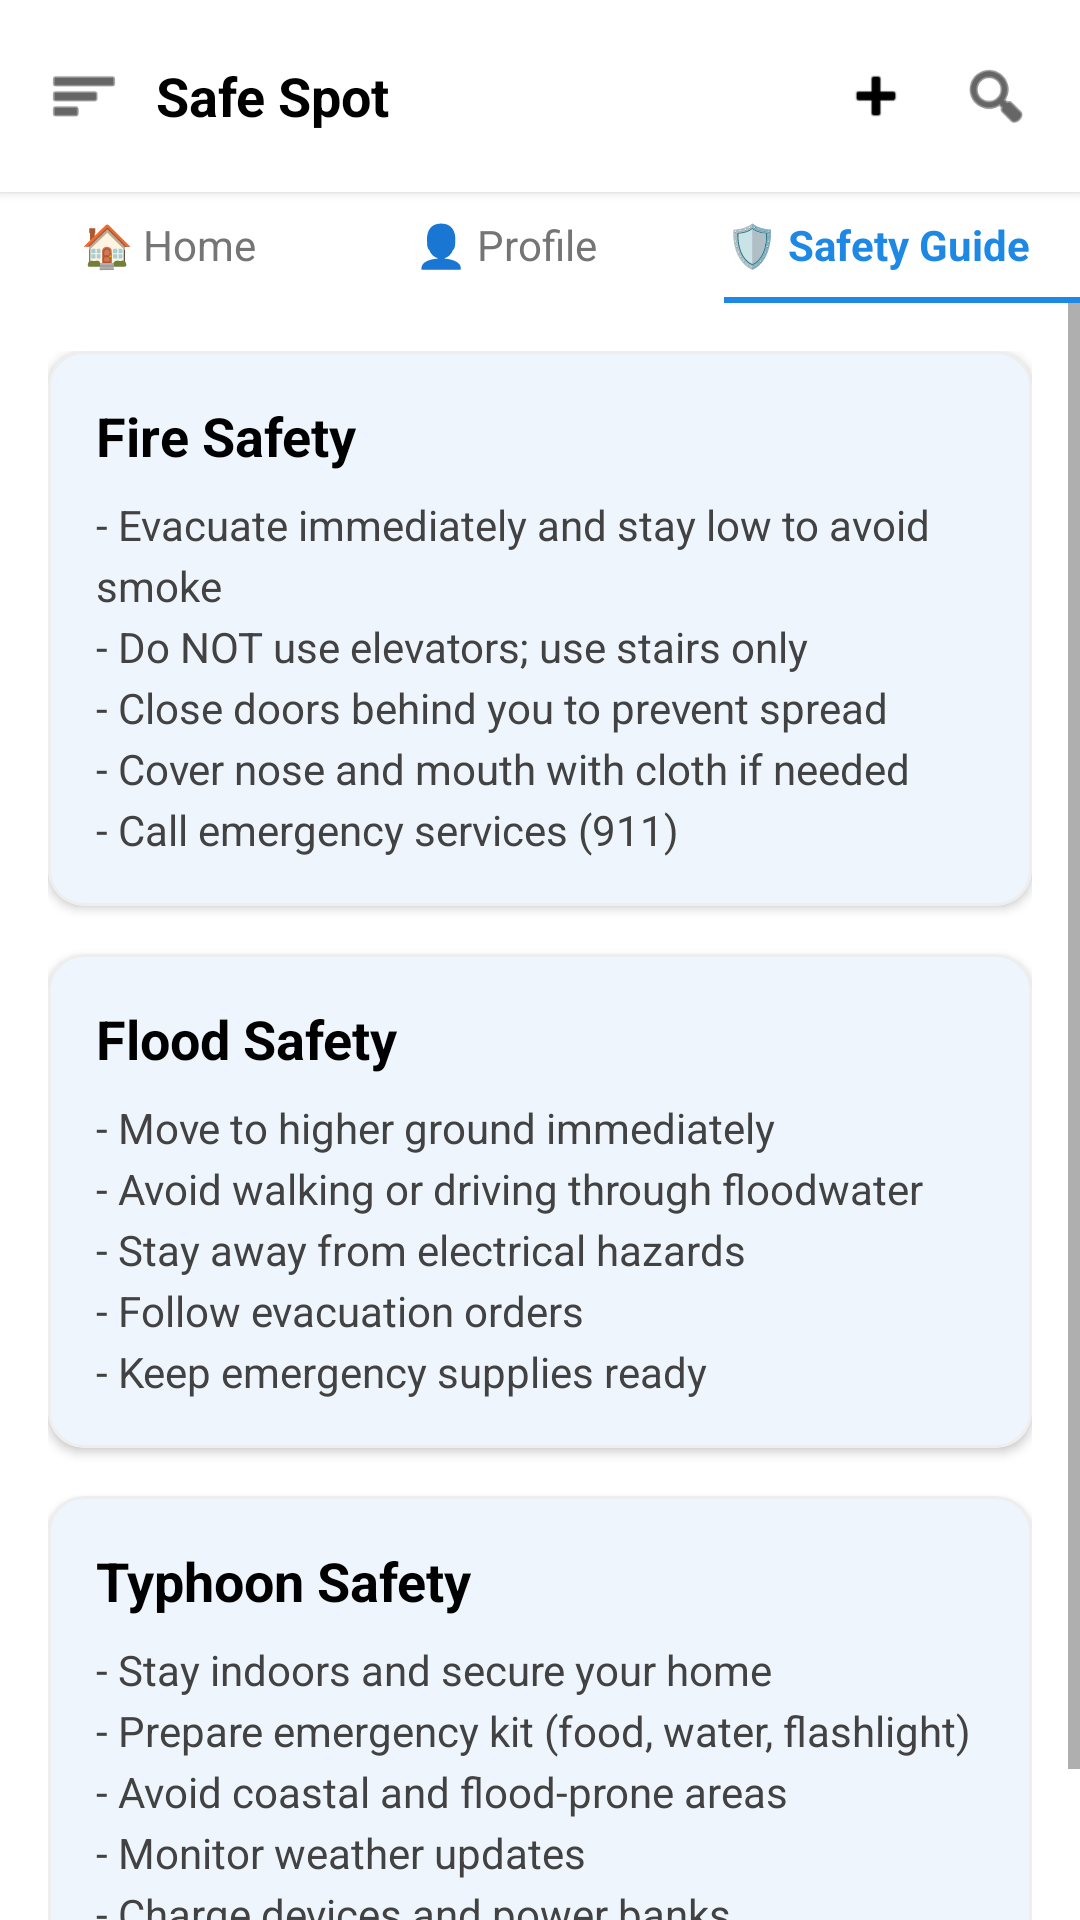

This screen was rendered from an Android layout file. Write that file and the resources it references.
<!-- AndroidManifest.xml: application theme Theme.SafeSpotFinalapps -->
<!-- res/layout/activity_safetyguide.xml -->
<?xml version="1.0" encoding="utf-8"?>
<androidx.constraintlayout.widget.ConstraintLayout xmlns:android="http://schemas.android.com/apk/res/android"
    xmlns:app="http://schemas.android.com/apk/res-auto"
    xmlns:tools="http://schemas.android.com/tools"
    android:id="@+id/main"
    android:layout_width="match_parent"
    android:layout_height="match_parent"
    android:background="#FFFFFF"
    tools:context=".SafetyGuide">

    
    <LinearLayout
        android:id="@+id/toolbar"
        android:layout_width="match_parent"
        android:layout_height="?attr/actionBarSize"
        android:background="#FFFFFF"
        android:elevation="2dp"
        android:gravity="center_vertical"
        android:orientation="horizontal"
        android:paddingHorizontal="16dp"
        app:layout_constraintTop_toTopOf="parent">

        <ImageView
            android:id="@+id/btnMenu"
            android:layout_width="24dp"
            android:layout_height="24dp"
            android:src="@android:drawable/ic_menu_sort_by_size"
            app:tint="@color/black"
            tools:ignore="ContentDescription" />

        <TextView
            android:layout_width="0dp"
            android:layout_height="wrap_content"
            android:layout_marginStart="12dp"
            android:layout_weight="1"
            android:text="@string/safe_spot"
            android:textColor="@color/black"
            android:textSize="18sp"
            android:textStyle="bold" />

        <ImageView
            android:id="@+id/btnAddPost"
            android:layout_width="24dp"
            android:layout_height="24dp"
            android:layout_marginEnd="16dp"
            android:src="@android:drawable/ic_input_add"
            app:tint="@color/black"
            tools:ignore="ContentDescription" />

        <ImageView
            android:id="@+id/btnSearch"
            android:layout_width="24dp"
            android:layout_height="24dp"
            android:src="@android:drawable/ic_menu_search"
            app:tint="@color/black"
            tools:ignore="ContentDescription" />
    </LinearLayout>

    
    <LinearLayout
        android:id="@+id/nav_tabs"
        android:layout_width="match_parent"
        android:layout_height="wrap_content"
        android:background="#FFFFFF"
        android:orientation="horizontal"
        android:paddingVertical="8dp"
        app:layout_constraintTop_toBottomOf="@id/toolbar">

        <TextView
            android:id="@+id/tabHome"
            android:layout_width="0dp"
            android:layout_height="wrap_content"
            android:layout_weight="1"
            android:gravity="center"
            android:text="@string/home_tab"
            android:textColor="#757575"
            android:textSize="14sp" />

        <TextView
            android:id="@+id/tabProfile"
            android:layout_width="0dp"
            android:layout_height="wrap_content"
            android:layout_weight="1"
            android:gravity="center"
            android:text="@string/profile_tab"
            android:textColor="#757575"
            android:textSize="14sp" />

        <TextView
            android:id="@+id/tabSafetyGuide"
            android:layout_width="0dp"
            android:layout_height="wrap_content"
            android:layout_weight="1.2"
            android:gravity="center"
            android:text="@string/safety_guide_tab"
            android:textColor="#1E88E5"
            android:textSize="14sp"
            android:textStyle="bold" />
    </LinearLayout>

    <View
        android:id="@+id/tab_indicator"
        android:layout_width="0dp"
        android:layout_height="2dp"
        android:background="#1E88E5"
        app:layout_constraintEnd_toEndOf="parent"
        app:layout_constraintStart_toStartOf="@+id/nav_tabs"
        app:layout_constraintWidth_percent="0.33"
        app:layout_constraintTop_toBottomOf="@id/nav_tabs"
        app:layout_constraintHorizontal_bias="1.0" />

    
    <ScrollView
        android:layout_width="match_parent"
        android:layout_height="0dp"
        app:layout_constraintBottom_toBottomOf="parent"
        app:layout_constraintTop_toBottomOf="@id/tab_indicator">

        <LinearLayout
            android:layout_width="match_parent"
            android:layout_height="wrap_content"
            android:orientation="vertical"
            android:padding="16dp">

            
            <com.google.android.material.card.MaterialCardView
                android:layout_width="match_parent"
                android:layout_height="wrap_content"
                android:layout_marginBottom="16dp"
                app:cardCornerRadius="12dp"
                app:cardElevation="2dp"
                app:strokeColor="#EEEEEE"
                app:strokeWidth="1dp">

                <LinearLayout
                    android:layout_width="match_parent"
                    android:layout_height="wrap_content"
                    android:orientation="vertical"
                    android:padding="16dp">

                    <TextView
                        android:layout_width="wrap_content"
                        android:layout_height="wrap_content"
                        android:text="@string/fire_safety_title"
                        android:textColor="@color/black"
                        android:textSize="18sp"
                        android:textStyle="bold" />

                    <TextView
                        android:layout_width="match_parent"
                        android:layout_height="wrap_content"
                        android:layout_marginTop="8dp"
                        android:lineSpacingExtra="4dp"
                        android:text="@string/fire_safety_tips"
                        android:textColor="#424242"
                        android:textSize="14sp" />
                </LinearLayout>
            </com.google.android.material.card.MaterialCardView>

            
            <com.google.android.material.card.MaterialCardView
                android:layout_width="match_parent"
                android:layout_height="wrap_content"
                android:layout_marginBottom="16dp"
                app:cardCornerRadius="12dp"
                app:cardElevation="2dp"
                app:strokeColor="#EEEEEE"
                app:strokeWidth="1dp">

                <LinearLayout
                    android:layout_width="match_parent"
                    android:layout_height="wrap_content"
                    android:orientation="vertical"
                    android:padding="16dp">

                    <TextView
                        android:layout_width="wrap_content"
                        android:layout_height="wrap_content"
                        android:text="@string/flood_safety_title"
                        android:textColor="@color/black"
                        android:textSize="18sp"
                        android:textStyle="bold" />

                    <TextView
                        android:layout_width="match_parent"
                        android:layout_height="wrap_content"
                        android:layout_marginTop="8dp"
                        android:lineSpacingExtra="4dp"
                        android:text="@string/flood_safety_tips"
                        android:textColor="#424242"
                        android:textSize="14sp" />
                </LinearLayout>
            </com.google.android.material.card.MaterialCardView>

            
            <com.google.android.material.card.MaterialCardView
                android:layout_width="match_parent"
                android:layout_height="wrap_content"
                android:layout_marginBottom="16dp"
                app:cardCornerRadius="12dp"
                app:cardElevation="2dp"
                app:strokeColor="#EEEEEE"
                app:strokeWidth="1dp">

                <LinearLayout
                    android:layout_width="match_parent"
                    android:layout_height="wrap_content"
                    android:orientation="vertical"
                    android:padding="16dp">

                    <TextView
                        android:layout_width="wrap_content"
                        android:layout_height="wrap_content"
                        android:text="@string/typhoon_safety_title"
                        android:textColor="@color/black"
                        android:textSize="18sp"
                        android:textStyle="bold" />

                    <TextView
                        android:layout_width="match_parent"
                        android:layout_height="wrap_content"
                        android:layout_marginTop="8dp"
                        android:lineSpacingExtra="4dp"
                        android:text="@string/typhoon_safety_tips"
                        android:textColor="#424242"
                        android:textSize="14sp" />
                </LinearLayout>
            </com.google.android.material.card.MaterialCardView>

        </LinearLayout>
    </ScrollView>

</androidx.constraintlayout.widget.ConstraintLayout>
<!-- resources referenced by this layout -->
<resources>
  <string name="fire_safety_tips">- Evacuate immediately and stay low to avoid smoke\n- Do NOT use elevators; use stairs only\n- Close doors behind you to prevent spread\n- Cover nose and mouth with cloth if needed\n- Call emergency services (911)</string>
  <string name="fire_safety_title">Fire Safety</string>
  <string name="flood_safety_tips">- Move to higher ground immediately\n- Avoid walking or driving through floodwater\n- Stay away from electrical hazards\n- Follow evacuation orders\n- Keep emergency supplies ready</string>
  <string name="flood_safety_title">Flood Safety</string>
  <string name="home_tab">🏠 Home</string>
  <string name="profile_tab">👤 Profile</string>
  <string name="safe_spot">Safe Spot</string>
  <string name="safety_guide_tab">🛡️ Safety Guide</string>
  <string name="typhoon_safety_tips">- Stay indoors and secure your home\n- Prepare emergency kit (food, water, flashlight)\n- Avoid coastal and flood-prone areas\n- Monitor weather updates\n- Charge devices and power banks</string>
  <string name="typhoon_safety_title">Typhoon Safety</string>
  <style name="Theme.SafeSpotFinalapps" parent="Base.Theme.SafeSpotFinalapps" />
  <style name="Base.Theme.SafeSpotFinalapps" parent="Theme.Material3.DayNight.NoActionBar">
          <item name="colorPrimary">#1a73e8</item>
          <item name="colorOnPrimary">#FFFFFF</item>
          <item name="android:colorBackground">#FFFFFF</item>
          <item name="colorSurface">#FFFFFF</item>
          <item name="colorOnSurface">#000000</item>
          <item name="android:textColorPrimary">#1a1a1a</item>
          <item name="android:textColorSecondary">#666666</item>
      </style>
  <!-- not gathered from this repository: default colours our renderer supplied (Android Studio template values) -->
  <color name="black">#FF000000</color>
</resources>
